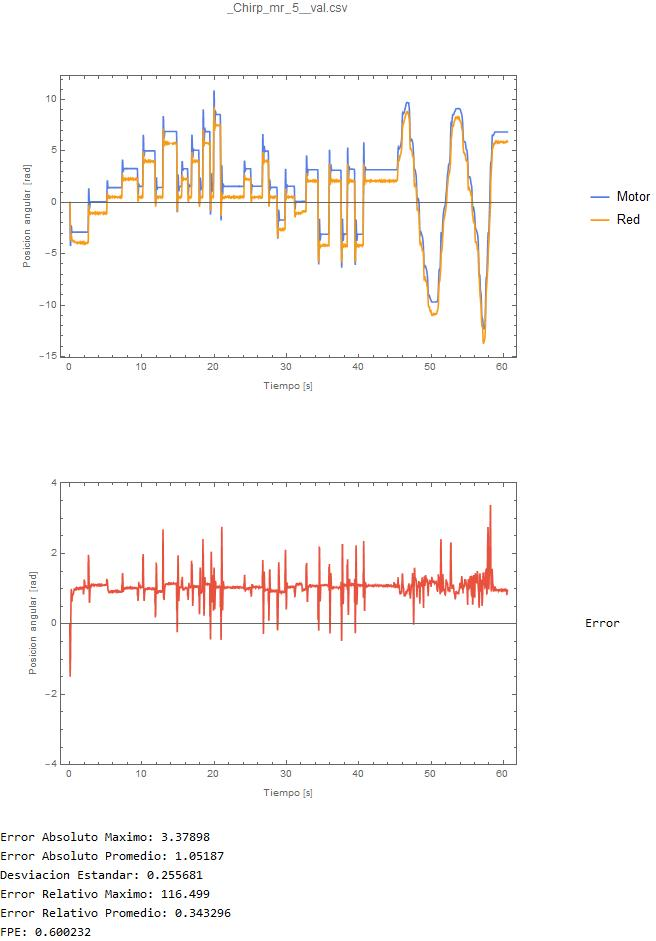

Source data for this figure (header and first rows):
0.0148174, 0
0.03775, 0.02815
0.06175, -0.806
0.07366, -1.697
0.08872, -2.582
0.1066, -3.201
0.1207, -3.568
0.1369, -3.655
0.1518, -3.681
0.1684, -3.607
0.1834, -3.451
0.2003, -3.294
0.2146, -3.271
0.2296, -3.283
0.2465, -3.294
0.2683, -3.294
0.2811, -3.413
0.2941, -3.511
0.31, -3.576
0.325, -3.601
0.3389, -3.665
0.3612, -3.667
0.3712, -3.731
0.3858, -3.703
0.404, -3.704
0.4177, -3.72
0.4337, -3.737
0.4497, -3.711
0.4646, -3.762
0.4816, -3.745
0.5045, -3.733
0.5146, -3.753
0.5294, -3.79
0.5474, -3.789
0.5604, -3.822
0.5743, -3.826
0.5935, -3.84
0.6062, -3.887
0.6222, -3.862
0.6373, -3.853
0.6522, -3.871
0.6701, -3.866
0.686, -3.837
0.6981, -3.861
0.7141, -3.864
0.7319, -3.87
0.747, -3.852
0.7608, -3.868
0.7778, -3.879
0.7947, -3.887
0.8077, -3.868
0.8246, -3.868
0.8406, -3.889
0.8616, -3.872
0.8788, -3.835
0.8875, -3.879
0.9024, -3.912
0.9194, -3.911
0.9325, -3.909
0.9495, -3.907
0.9693, -3.929
... 3,760 more rows
